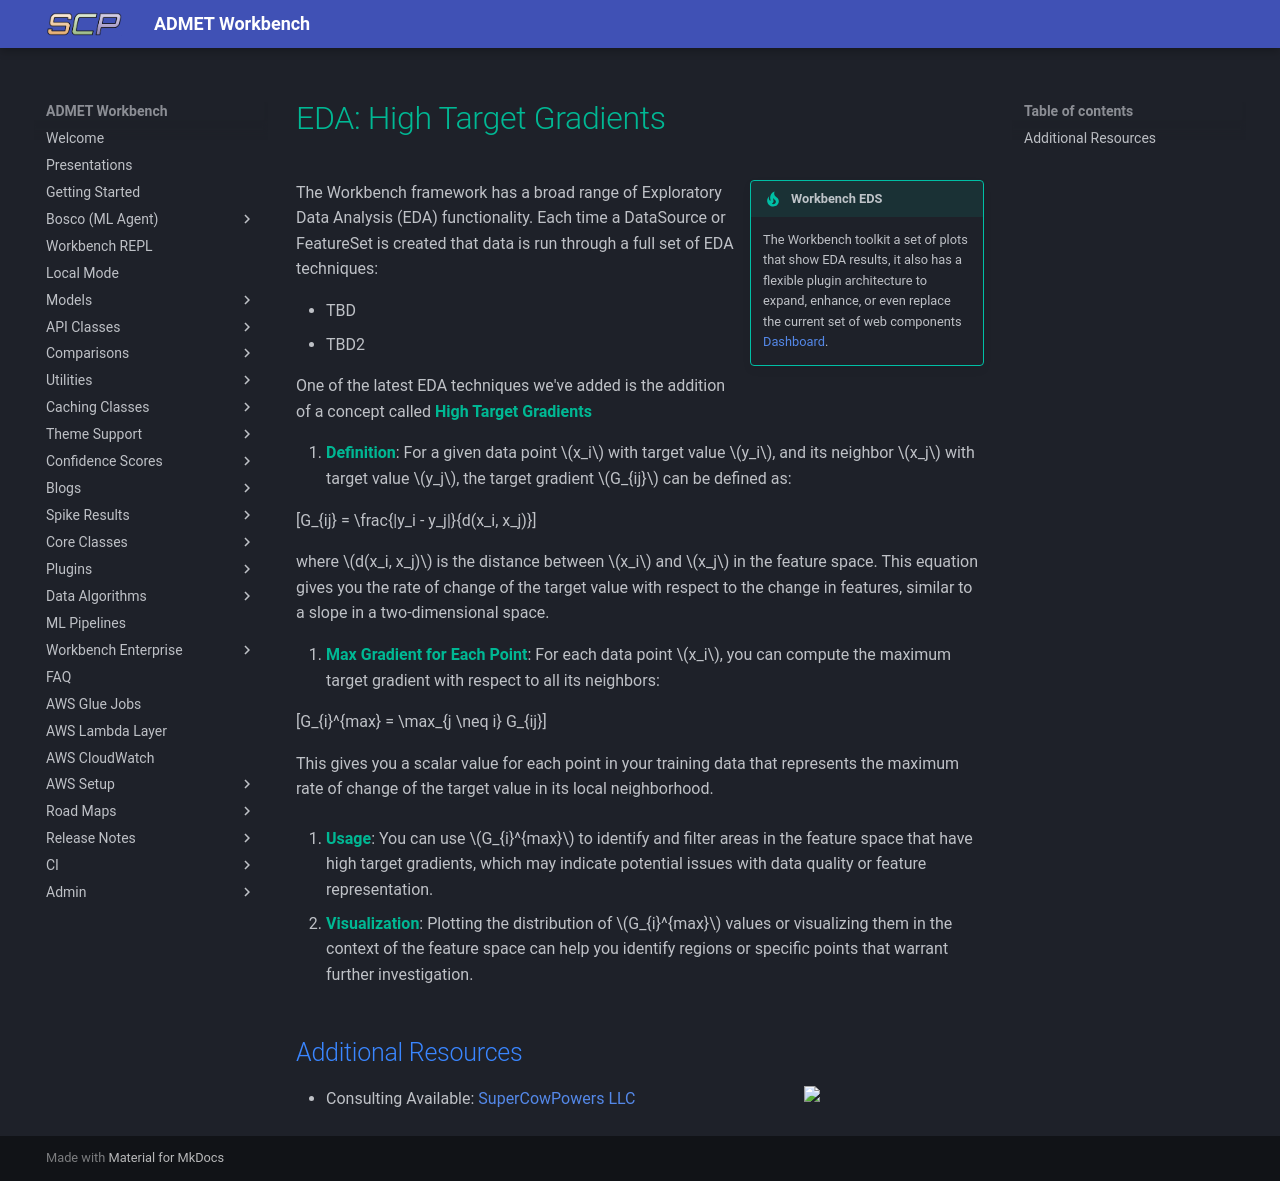

repository: SuperCowPowers/workbench · page: blogs/storage/htg/index.html · generator: mkdocs

# EDA: High Target Gradients

!!! tip inline end "Workbench EDS"
    The Workbench toolkit a set of plots that show EDA results, it also has a flexible plugin architecture to expand, enhance, or even replace the current set of web components [Dashboard](../../aws_setup/dashboard_stack.md).

The Workbench framework has a broad range of Exploratory Data Analysis (EDA) functionality. Each time a DataSource or FeatureSet is created that data is run through a full set of EDA techniques:

- TBD
- TBD2


One of the latest EDA techniques we've added is the addition of a concept called **High Target Gradients** 

1. **Definition**: For a given data point \(x_i\) with target value \(y_i\), and its neighbor \(x_j\) with target value \(y_j\), the target gradient \(G_{ij}\) can be defined as:

   \[G_{ij} = \frac{|y_i - y_j|}{d(x_i, x_j)}\]

   where \(d(x_i, x_j)\) is the distance between \(x_i\) and \(x_j\) in the feature space. This equation gives you the rate of change of the target value with respect to the change in features, similar to a slope in a two-dimensional space.

1. **Max Gradient for Each Point**: For each data point \(x_i\), you can compute the maximum target gradient with respect to all its neighbors:

   \[G_{i}^{max} = \max_{j \neq i} G_{ij}\]

   This gives you a scalar value for each point in your training data that represents the maximum rate of change of the target value in its local neighborhood.

1. **Usage**: You can use \(G_{i}^{max}\) to identify and filter areas in the feature space that have high target gradients, which may indicate potential issues with data quality or feature representation.

1. **Visualization**: Plotting the distribution of \(G_{i}^{max}\) values or visualizing them in the context of the feature space can help you identify regions or specific points that warrant further investigation.


## Additional Resources

<img align="right" src="../../images/scp.png" width="180">

- Consulting Available: [SuperCowPowers LLC](https://www.supercowpowers.com)
